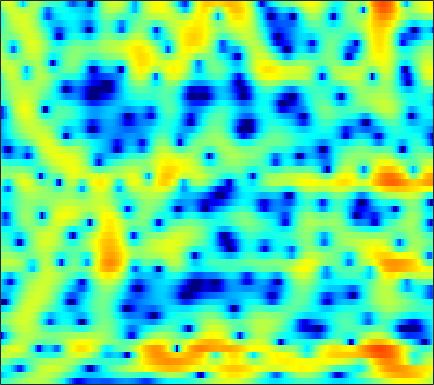

The data file committed next to this chart (first rows):
-3.5695, -3.1991, -2.6935, -2.1821, -1.803, -1.3028, -0.81032, -0.45109, 0.0086638, 0.43706, 0.82208, 1.0974, 1.4132, 1.6629, 1.8145, 1.9601, 2.0354, 2.0403, 1.9754, 1.8235, 1.5743, 1.3224, 0.89146, 0.34129
-8.28, -7.212, -6.046, -5.118, -4.526, -3.831, -3.21, -2.767, -2.185, -1.601, -1.012, -0.5696, 0.01393, 0.5696, 0.9582, 1.431, 1.818, 2.055, 2.294, 2.43, 2.459, 2.41, 2.247, 1.971
-4.31, -4.326, -4.556, -5.076, -5.698, -6.961, -8.846, -10.77, -13.78, -14.43, -11.1, -8.419, -5.533, -3.311, -1.99, -0.565, 0.5588, 1.238, 1.959, 2.512, 2.906, 3.102, 3.257, 3.295
-0.0195, -0.1715, -0.4854, -0.9323, -1.34, -1.982, -2.667, -3.145, -3.622, -3.788, -3.58, -3.222, -2.577, -1.87, -1.357, -0.74, -0.2094, 0.1295, 0.5001, 0.7974, 1.032, 1.188, 1.366, 1.526
2.328, 2.477, 2.603, 2.644, 2.625, 2.527, 2.358, 2.186, 1.888, 1.505, 1.044, 0.6401, 0.01651, -0.6988, -1.27, -2.089, -2.856, -3.345, -3.801, -4.014, -4.064, -4.064, -4.068, -4.145
1.11, 1.737, 2.474, 3.091, 3.449, 3.78, 3.939, 3.947, 3.785, 3.413, 2.807, 2.164, 0.9865, -0.6768, -2.354, -5.455, -10.17, -15.27, -15.66, -10.62, -7.86, -6.843, -6.504, -7.209
-6.637, -5.519, -3.876, -2.277, -1.207, 0.008118, 0.9431, 1.469, 1.948, 2.181, 2.192, 2.054, 1.687, 1.149, 0.6713, 0.009338, -0.5781, -0.927, -1.223, -1.361, -1.366, -1.317, -1.235, -1.132
-16.94, -13.22, -8.968, -5.889, -4.122, -2.261, -0.8244, 0.02853, 0.884, 1.472, 1.824, 1.955, 1.995, 1.909, 1.781, 1.536, 1.231, 0.9854, 0.6651, 0.3755, 0.1416, -0.0004714, -0.1516, -0.2423
-3.89, -3.388, -2.54, -1.583, -0.8549, 0.06756, 0.886, 1.411, 1.979, 2.386, 2.627, 2.702, 2.666, 2.476, 2.234, 1.782, 1.207, 0.7032, -0.03898, -0.8206, -1.586, -2.098, -2.626, -2.91
-0.6158, -0.2673, 0.2311, 0.7687, 1.189, 1.748, 2.267, 2.605, 2.966, 3.218, 3.341, 3.331, 3.163, 2.795, 2.378, 1.617, 0.5883, -0.3949, -2.057, -4.234, -7.109, -9.83, -13.67, -13.9
-1.501, -1.224, -0.7517, -0.1753, 0.3039, 0.9729, 1.622, 2.077, 2.605, 3.016, 3.284, 3.378, 3.338, 3.101, 2.784, 2.159, 1.277, 0.4317, -0.9584, -2.643, -4.559, -6.006, -7.535, -7.998
-6.829, -6.867, -6.273, -5.035, -3.909, -2.381, -0.9719, -0.02922, 1.057, 1.933, 2.593, 2.952, 3.261, 3.382, 3.348, 3.133, 2.738, 2.341, 1.696, 0.9443, 0.1225, -0.498, -1.285, -2.009
-17.01, -24.8, -20.3, -12.54, -9.176, -5.995, -3.643, -2.224, -0.6774, 0.5606, 1.548, 2.142, 2.752, 3.173, 3.368, 3.48, 3.438, 3.308, 3.011, 2.584, 2.042, 1.563, 0.8216, -0.05107
-8.896, -9.095, -8.794, -7.914, -7.012, -5.65, -4.22, -3.168, -1.86, -0.6873, 0.349, 1.032, 1.802, 2.404, 2.751, 3.084, 3.266, 3.302, 3.22, 2.998, 2.637, 2.269, 1.641, 0.8558
-6.956, -7.342, -7.705, -7.798, -7.604, -6.923, -5.846, -4.88, -3.516, -2.186, -0.97, -0.1625, 0.7662, 1.533, 2.008, 2.508, 2.859, 3.027, 3.136, 3.11, 2.946, 2.728, 2.316, 1.771
-6.806, -8.124, -10.63, -14.26, -17.11, -15.66, -11.05, -8.342, -5.617, -3.569, -2.012, -1.085, -0.0878, 0.72, 1.229, 1.798, 2.264, 2.559, 2.864, 3.052, 3.111, 3.071, 2.901, 2.584
-3.747, -4.617, -6.016, -7.476, -8.188, -7.855, -6.391, -5.13, -3.614, -2.47, -1.699, -1.312, -0.9666, -0.7067, -0.4802, -0.04314, 0.5813, 1.12, 1.817, 2.401, 2.811, 2.984, 3.023, 2.861
0.4916, 0.4946, 0.4227, 0.2893, 0.2253, 0.2425, 0.2913, 0.3046, 0.2573, -0.03229, -0.7155, -1.544, -3.212, -5.6, -7.505, -7.605, -4.687, -2.447, -0.1677, 1.38, 2.326, 2.681, 2.733, 2.395
1.687, 2.053, 2.351, 2.499, 2.533, 2.461, 2.29, 2.094, 1.673, 1.048, 0.1641, -0.7463, -2.361, -4.327, -5.63, -5.743, -3.727, -1.988, -0.06918, 1.254, 1.953, 2.089, 1.776, 0.8196
0.3562, 0.6885, 0.927, 1.01, 0.9572, 0.7568, 0.5003, 0.2892, -0.0212, -0.2879, -0.5011, -0.6348, -0.7312, -0.7056, -0.5943, -0.2407, 0.2971, 0.743, 1.31, 1.741, 1.904, 1.831, 1.436, 0.6373
-0.8303, -0.7634, -0.8665, -1.227, -1.647, -2.357, -3.217, -3.845, -4.391, -4.395, -3.837, -3.146, -2.102, -1.075, -0.351, 0.5195, 1.249, 1.714, 2.214, 2.531, 2.672, 2.651, 2.438, 2.056
-1.852, -1.953, -2.317, -3.052, -3.859, -5.425, -7.903, -10.76, -17.53, -19.64, -11.21, -7.595, -4.362, -2.123, -0.8298, 0.5289, 1.546, 2.15, 2.764, 3.166, 3.399, 3.452, 3.372, 3.139
-3.292, -3.323, -3.535, -3.895, -4.317, -5.11, -6.053, -6.822, -7.516, -7.233, -5.941, -4.613, -2.869, -1.34, -0.3639, 0.6885, 1.526, 2.029, 2.539, 2.929, 3.187, 3.297, 3.337, 3.21
-5.317, -5.371, -5.385, -5.234, -5.029, -4.634, -4.174, -3.803, -3.238, -2.617, -1.916, -1.375, -0.6888, -0.08707, 0.2749, 0.6357, 0.9024, 1.048, 1.244, 1.491, 1.796, 2.061, 2.397, 2.646
-8.803, -10.19, -11.31, -10.34, -8.592, -6.17, -4.208, -2.994, -1.693, -0.7183, 0.01291, 0.3844, 0.6591, 0.6616, 0.4624, -0.06507, -0.9105, -1.682, -2.584, -2.854, -2.087, -1.048, 0.4232, 1.709
-9.518, -11.9, -14.62, -12.57, -9.628, -6.315, -3.867, -2.454, -1.015, 0.01926, 0.6967, 0.9739, 1.048, 0.7331, 0.2091, -0.9831, -2.979, -5.283, -10.66, -21.09, -10.05, -5.478, -1.785, 0.6137
-5.732, -5.98, -5.984, -5.571, -4.951, -3.931, -2.83, -2.035, -1.116, -0.3573, 0.1683, 0.4187, 0.5303, 0.3851, 0.1054, -0.503, -1.291, -1.957, -2.669, -2.884, -2.374, -1.639, -0.4683, 0.6777
-4.691, -4.689, -4.563, -4.235, -3.862, -3.238, -2.504, -1.935, -1.192, -0.5436, -0.02158, 0.2731, 0.5177, 0.6092, 0.5814, 0.4629, 0.272, 0.13, -0.01597, -0.05353, 0.05024, 0.2062, 0.5045, 0.8414
-4.855, -5.134, -5.379, -5.235, -4.846, -3.959, -2.845, -2.007, -0.9486, -0.07933, 0.6146, 0.9944, 1.339, 1.511, 1.548, 1.508, 1.374, 1.266, 1.094, 0.9434, 0.8111, 0.7277, 0.6341, 0.5438
-5.118, -6.905, -10.2, -12.62, -10.67, -6.548, -3.387, -1.608, 0.1624, 1.411, 2.257, 2.653, 2.934, 2.955, 2.833, 2.511, 2.107, 1.78, 1.381, 1.053, 0.7604, 0.5387, 0.1439, -0.3993
-1.555, -2.901, -4.89, -5.824, -4.989, -2.618, -0.3501, 1.05, 2.454, 3.425, 3.974, 4.152, 4.057, 3.598, 3.003, 1.897, 0.5054, -0.6206, -1.743, -2.049, -1.63, -1.272, -1.155, -1.78
1.03, 0.7581, 0.4811, 0.4177, 0.5593, 0.9663, 1.515, 1.929, 2.397, 2.705, 2.782, 2.671, 2.235, 1.409, 0.4602, -1.387, -4.376, -7.979, -18.92, -14.65, -7.12, -4.463, -2.476, -1.643
0.02831, -0.1359, -0.3187, -0.4385, -0.4592, -0.4312, -0.3489, -0.2893, -0.2433, -0.2768, -0.3991, -0.5718, -0.8831, -1.315, -1.724, -2.424, -3.206, -3.775, -4.14, -3.777, -2.736, -1.83, -0.6645, 0.2545
-2.776, -3.207, -3.706, -4.033, -4.13, -4.125, -4.039, -4.011, -4.075, -4.332, -4.695, -4.979, -5.157, -4.956, -4.545, -3.801, -2.946, -2.306, -1.454, -0.622, 0.2182, 0.8329, 1.596, 2.266
-6.981, -8.293, -10.13, -11.26, -11.12, -9.907, -8.625, -7.976, -7.726, -8.271, -9.877, -11.91, -15.53, -14.37, -10.68, -6.655, -3.811, -2.187, -0.4907, 0.8265, 1.841, 2.465, 3.112, 3.606
-9.834, -11.88, -16.18, -22.18, -19.21, -13.42, -10.13, -8.629, -7.58, -7.405, -8.014, -8.873, -9.752, -8.821, -6.932, -4.16, -1.813, -0.3659, 1.152, 2.308, 3.143, 3.585, 3.962, 4.117
-9.179, -9.152, -9.122, -8.817, -8.298, -7.194, -5.967, -5.098, -4.129, -3.413, -2.86, -2.493, -1.933, -1.206, -0.5432, 0.4461, 1.424, 2.101, 2.856, 3.408, 3.747, 3.842, 3.766, 3.428
-9.056, -8.018, -6.864, -5.817, -5.059, -4.059, -3.06, -2.358, -1.482, -0.7077, -0.0209, 0.4533, 1.022, 1.553, 1.924, 2.371, 2.76, 2.983, 3.194, 3.258, 3.158, 2.964, 2.507, 1.795
-8.478, -7.492, -6.214, -4.969, -4.044, -2.873, -1.777, -1.02, -0.1128, 0.6794, 1.335, 1.742, 2.172, 2.478, 2.632, 2.734, 2.732, 2.663, 2.488, 2.231, 1.882, 1.56, 1.02, 0.3308
-8.778, -7.99, -6.635, -5.085, -3.875, -2.355, -0.9805, -0.06852, 0.9645, 1.797, 2.411, 2.732, 2.984, 3.027, 2.938, 2.656, 2.207, 1.795, 1.169, 0.553, 0.0135, -0.3166, -0.655, -0.9453
-14.1, -13.07, -9.703, -6.337, -4.203, -1.874, -0.01988, 1.109, 2.294, 3.153, 3.713, 3.937, 3.99, 3.742, 3.351, 2.55, 1.401, 0.3246, -1.361, -3.118, -4.357, -4.607, -4.078, -3.199
-14.3, -13.11, -9.001, -5.305, -3.109, -0.7519, 1.056, 2.13, 3.235, 3.992, 4.437, 4.567, 4.454, 4.01, 3.428, 2.274, 0.6013, -1.127, -4.355, -9.628, -23.01, -18.22, -9.535, -5.894
-5.038, -4.488, -3.367, -2.001, -0.9534, 0.3829, 1.544, 2.272, 3.042, 3.576, 3.862, 3.917, 3.762, 3.344, 2.853, 1.937, 0.7152, -0.3942, -2.074, -3.764, -5.001, -5.361, -5.15, -4.612
-2.545, -2.046, -1.285, -0.453, 0.1761, 0.9683, 1.675, 2.116, 2.577, 2.888, 3.038, 3.046, 2.931, 2.659, 2.359, 1.834, 1.171, 0.6032, -0.2004, -1.014, -1.779, -2.285, -2.92, -3.565
-2.139, -1.494, -0.6269, 0.184, 0.737, 1.343, 1.799, 2.046, 2.248, 2.326, 2.321, 2.275, 2.182, 2.061, 1.941, 1.74, 1.473, 1.214, 0.7813, 0.2582, -0.3687, -0.918, -1.761, -2.78
-3.239, -1.908, -0.4114, 0.7219, 1.341, 1.879, 2.103, 2.091, 1.867, 1.468, 1.022, 0.758, 0.5903, 0.7017, 0.9113, 1.232, 1.484, 1.577, 1.522, 1.263, 0.8155, 0.3478, -0.4279, -1.372
-3.505, -1.33, 0.6513, 1.918, 2.476, 2.807, 2.67, 2.235, 1.19, -0.4493, -2.724, -4.546, -5.502, -3.828, -2.066, -0.1514, 1.105, 1.672, 2.013, 1.936, 1.535, 1.091, 0.353, -0.4456
0.6948, 1.521, 2.424, 3.005, 3.222, 3.204, 2.809, 2.227, 0.9714, -1.009, -3.983, -6.882, -8.802, -5.441, -2.851, -0.455, 0.94, 1.482, 1.644, 1.248, 0.3294, -0.6441, -2.167, -3.603
2.445, 2.479, 2.478, 2.378, 2.253, 2.005, 1.689, 1.424, 1.006, 0.5165, 0.06072, -0.1626, -0.1656, 0.2171, 0.64, 1.174, 1.462, 1.433, 0.9872, 0.003217, -1.662, -3.529, -7.277, -14.48
2.116, 1.662, 0.8976, 0.0187, -0.6313, -1.295, -1.476, -1.255, -0.6283, 0.114, 0.7985, 1.245, 1.764, 2.152, 2.351, 2.464, 2.367, 2.111, 1.497, 0.5395, -0.7573, -1.926, -3.655, -5.188
1.142, 0.3054, -1.284, -3.657, -6.242, -11.05, -12.08, -8.236, -4.094, -1.342, 0.5165, 1.523, 2.484, 3.091, 3.348, 3.452, 3.301, 3.029, 2.47, 1.7, 0.7623, -0.007042, -1.03, -1.924
0.2015, -0.3363, -1.395, -2.916, -4.29, -6.037, -6.097, -4.761, -2.399, -0.3231, 1.27, 2.167, 3.017, 3.537, 3.73, 3.747, 3.499, 3.16, 2.519, 1.683, 0.6585, -0.2216, -1.499, -2.866
-1.039, -0.824, -0.6933, -0.6683, -0.6758, -0.5488, -0.1762, 0.2609, 0.9913, 1.767, 2.477, 2.903, 3.291, 3.459, 3.439, 3.213, 2.77, 2.295, 1.466, 0.4204, -0.8415, -1.943, -3.71, -5.928
-2.632, -1.79, -0.8357, -0.03586, 0.4731, 1.1, 1.646, 2.033, 2.491, 2.873, 3.153, 3.28, 3.313, 3.162, 2.918, 2.418, 1.721, 1.071, 0.04068, -1.161, -2.503, -3.605, -5.198, -6.981
-4.175, -2.749, -1.126, 0.1807, 0.9972, 1.845, 2.479, 2.844, 3.204, 3.426, 3.502, 3.467, 3.288, 2.932, 2.531, 1.793, 0.7969, -0.1248, -1.532, -3.085, -4.645, -5.697, -6.753, -7.432
-4.701, -2.657, -0.5608, 0.9556, 1.803, 2.587, 3.095, 3.312, 3.454, 3.477, 3.423, 3.329, 3.112, 2.75, 2.331, 1.512, 0.315, -0.9046, -3.049, -5.941, -9.692, -12.48, -13.12, -10.72
-1.575, -0.1581, 1.358, 2.426, 2.917, 3.23, 3.164, 2.906, 2.383, 1.861, 1.597, 1.621, 1.835, 2.014, 1.994, 1.64, 0.8257, -0.1253, -1.988, -4.6, -8.011, -10.55, -11.05, -8.794
1.497, 2.303, 3.128, 3.603, 3.671, 3.331, 2.335, 1.089, -1.456, -5.095, -7.331, -5.381, -2.05, 0.153, 1.141, 1.776, 1.776, 1.451, 0.6765, -0.3552, -1.426, -2.094, -2.719, -2.974
